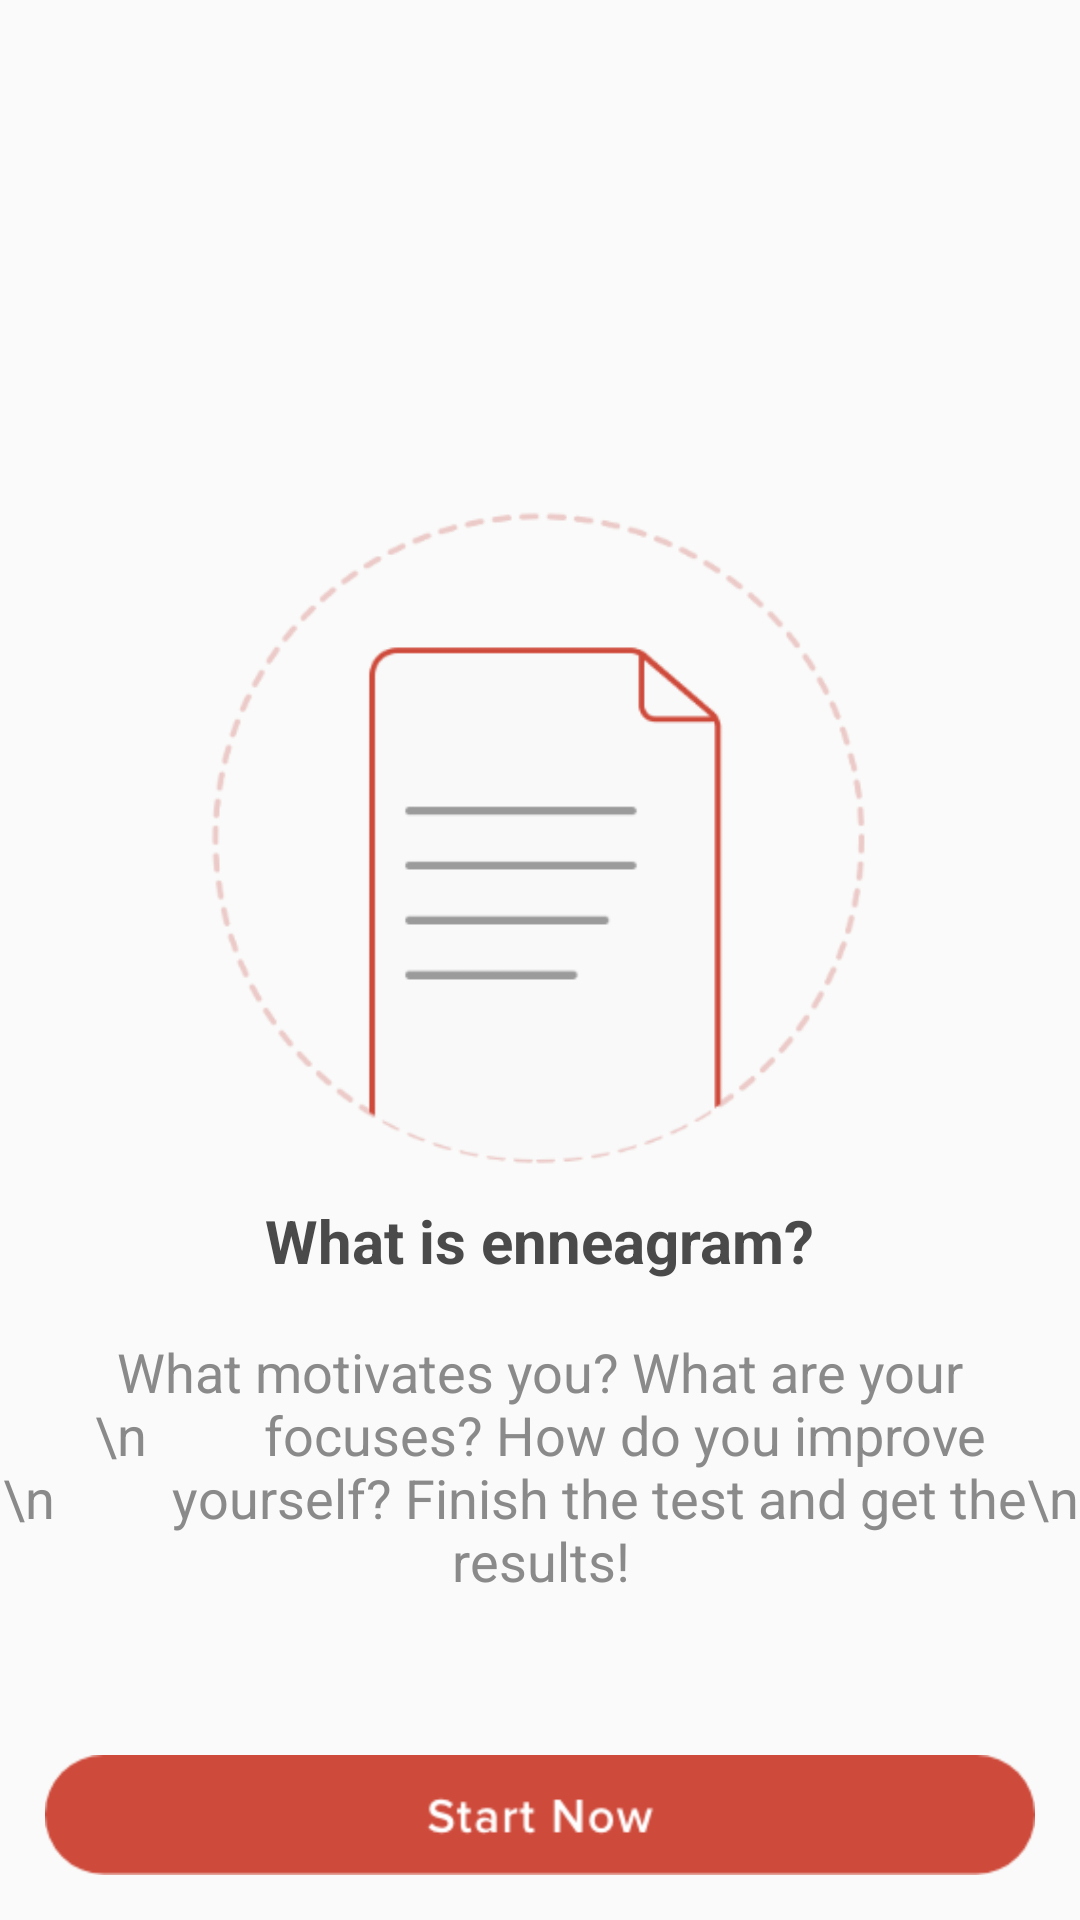

Produce the Android XML layout that renders to this screen, including the resource entries it uses.
<!-- AndroidManifest.xml: application theme AppTheme -->
<!-- res/layout/intro_third.xml -->
<?xml version="1.0" encoding="utf-8"?>
<RelativeLayout xmlns:android="http://schemas.android.com/apk/res/android"
    android:layout_width="match_parent"
    android:layout_height="match_parent"
    android:background="#F9FAF9"
    >


    <RelativeLayout
        android:id="@+id/slide_Relative"
        android:layout_width="match_parent"
        android:layout_height="match_parent"
        android:layout_above="@+id/lin"
        android:layout_marginBottom="5dp">

        <ImageView
            android:id="@+id/img_v"
            android:layout_width="220dp"
            android:layout_height="220dp"
            android:layout_centerHorizontal="true"
            android:layout_marginTop="170dp"
            android:src="@drawable/papericon" />

        <TextView
            android:id="@+id/txt_1"
            android:layout_width="wrap_content"
            android:layout_height="wrap_content"
            android:layout_below="@+id/img_v"
            android:layout_centerHorizontal="true"
            android:layout_centerVertical="true"
            android:layout_marginTop="10dp"
            android:text="What is enneagram?"
            android:textColor="#4A4A4A"
            android:textSize="20sp"
            android:textStyle="bold" />

        <TextView
            android:id="@+id/txt_2"
            android:layout_width="wrap_content"
            android:layout_height="wrap_content"
            android:layout_below="@+id/txt_1"
            android:layout_centerHorizontal="true"
            android:layout_centerVertical="true"
            android:layout_marginTop="18dp"
            android:text="What motivates you? What are your \n
        focuses? How do you improve \n
        yourself? Finish the test and get the\n
    results!"
            android:textColor="#8A8A8A"
            android:textSize="18sp"
            android:textStyle="normal"
            android:gravity="center"
            />
    </RelativeLayout>

    <LinearLayout
        android:id="@+id/lin"
        android:layout_width="match_parent"
        android:layout_height="50dp"
        android:layout_centerHorizontal="true"
        android:layout_alignParentBottom="true"
        android:gravity="center_horizontal"
        android:layout_marginBottom="5dp"

        >
        <Button
            android:id="@+id/start_btn"
            android:layout_width="330dp"
            android:layout_height="40dp"
            android:background="@drawable/startnow"
            android:textColor="#FFFFFF"
            android:textSize="18sp"
            android:textAllCaps="false"
            />
    </LinearLayout>

</RelativeLayout>
<!-- resources referenced by this layout -->
<resources>
  <!-- drawable papericon: png bitmap (drawable-v24, 21340 bytes) -->
  <!-- drawable startnow: png bitmap (drawable-v24, 4892 bytes) -->
  <style name="AppTheme" parent="Theme.AppCompat.Light.NoActionBar">
          
          <item name="colorPrimary">@color/colorPrimary</item>
          <item name="colorPrimaryDark">@color/colorPrimaryDark</item>
          <item name="colorAccent">@color/colorAccent</item>
      </style>
  <color name="colorPrimary">#008577</color>
  <color name="colorPrimaryDark">#00574B</color>
  <color name="colorAccent">#43B581</color>
</resources>
